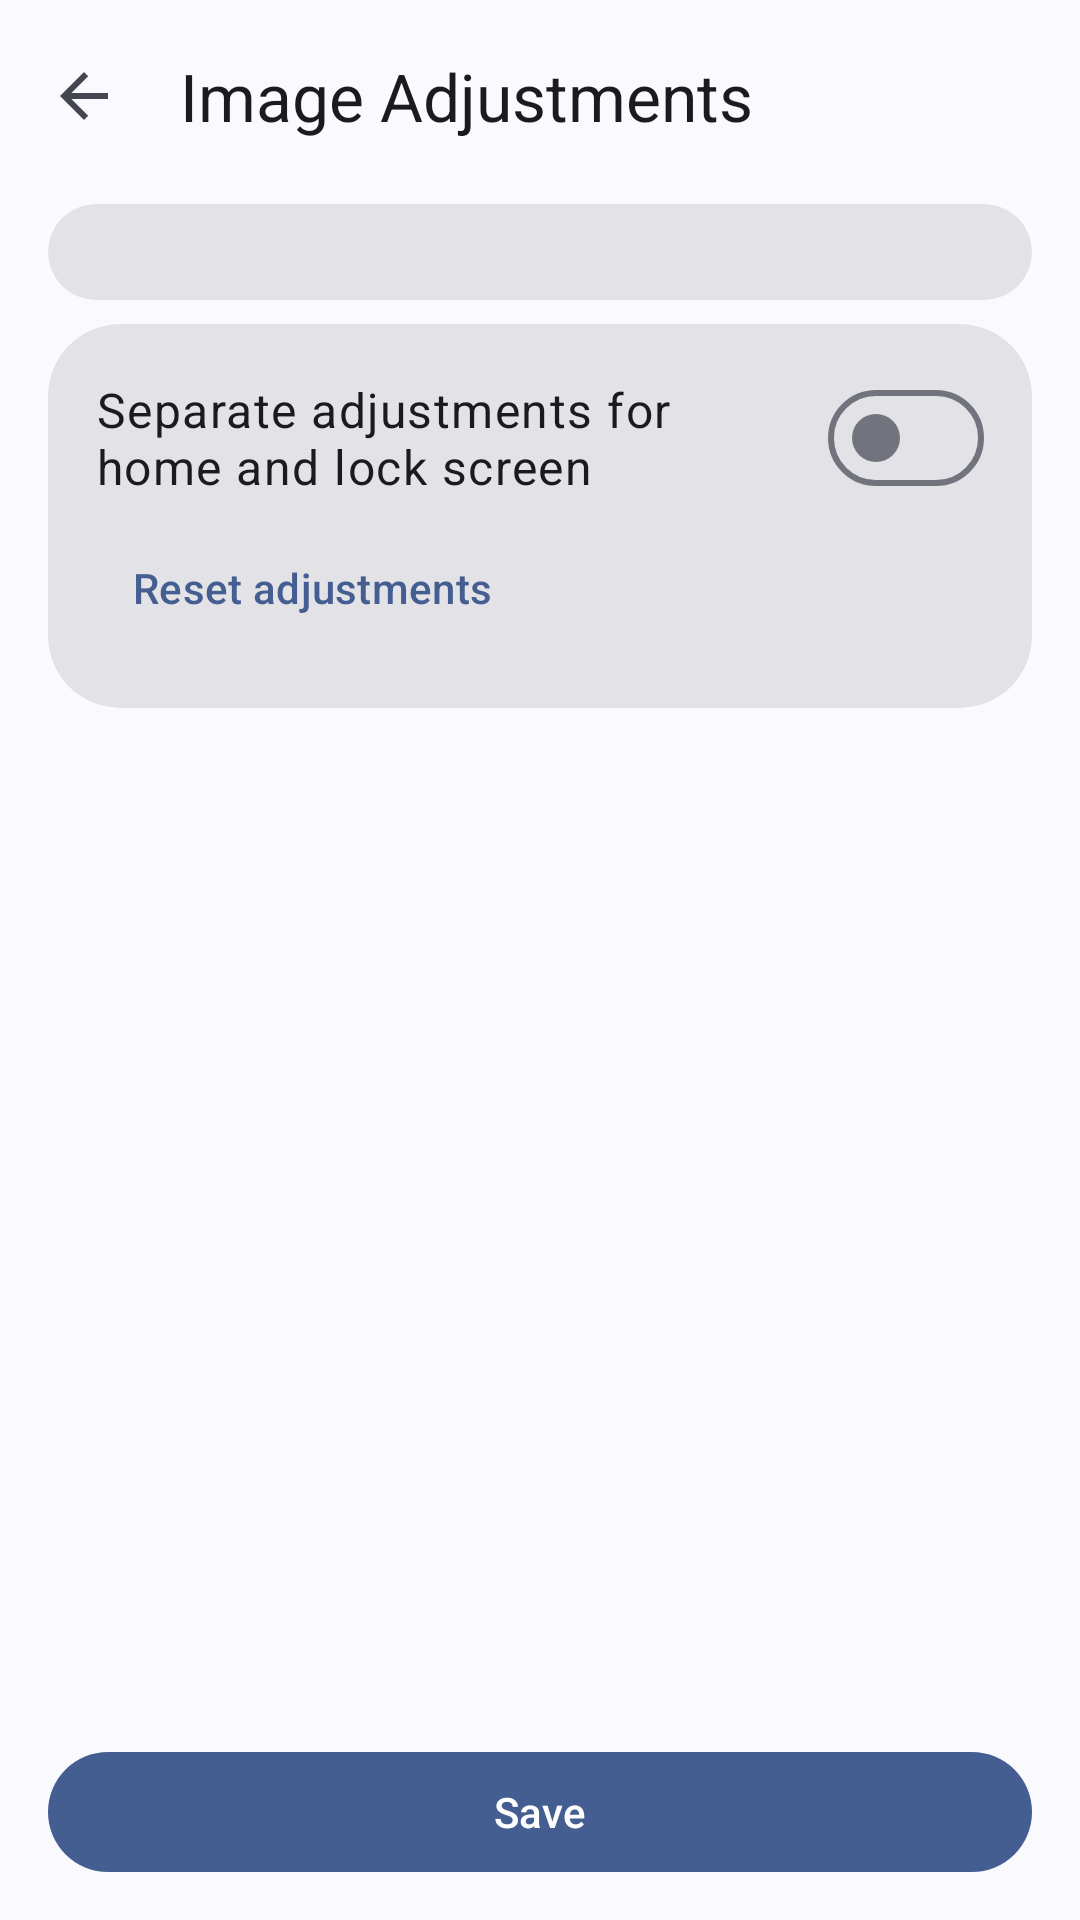

Android layout source for this screen:
<!-- AndroidManifest.xml: application theme AppTheme -->
<!-- res/layout/activity_adjust.xml -->
<?xml version="1.0" encoding="utf-8"?>
<LinearLayout xmlns:android="http://schemas.android.com/apk/res/android"
    xmlns:app="http://schemas.android.com/apk/res-auto"
    android:id="@+id/root"
    android:layout_width="match_parent"
    android:layout_height="match_parent"
    android:orientation="vertical">

    <com.google.android.material.appbar.MaterialToolbar
        android:id="@+id/toolbar"
        android:layout_width="match_parent"
        android:layout_height="?attr/actionBarSize"
        app:navigationContentDescription="Back"
        app:navigationIcon="?attr/homeAsUpIndicator"
        app:title="Image Adjustments" />

    <androidx.core.widget.NestedScrollView
        android:layout_width="match_parent"
        android:layout_height="0dp"
        android:layout_weight="1">

        <LinearLayout
            style="@style/ContentColumn"
            android:layout_height="wrap_content"
            android:orientation="vertical"
            android:paddingHorizontal="16dp"
            android:paddingBottom="24dp">

            <com.google.android.material.card.MaterialCardView
                style="@style/SettingsCard"
                android:layout_marginTop="4dp">
                <include layout="@layout/previews" />
            </com.google.android.material.card.MaterialCardView>

            <com.google.android.material.card.MaterialCardView style="@style/SettingsCard">
                <LinearLayout
                    android:layout_width="match_parent"
                    android:layout_height="wrap_content"
                    android:orientation="vertical">

                    <com.google.android.material.materialswitch.MaterialSwitch
                        android:id="@+id/separateAdjust"
                        style="@style/SwitchRow"
                        android:text="Separate adjustments for home and lock screen" />

                    <LinearLayout
                        android:id="@+id/adjustContainer"
                        android:layout_width="match_parent"
                        android:layout_height="wrap_content"
                        android:orientation="vertical" />

                    <com.google.android.material.button.MaterialButton
                        android:id="@+id/resetAdjust"
                        style="@style/Widget.Material3.Button.TextButton"
                        android:layout_width="wrap_content"
                        android:layout_height="wrap_content"
                        android:layout_marginTop="4dp"
                        android:text="Reset adjustments" />
                </LinearLayout>
            </com.google.android.material.card.MaterialCardView>
        </LinearLayout>
    </androidx.core.widget.NestedScrollView>

    
    <FrameLayout
        style="@style/ContentColumn"
        android:layout_height="wrap_content"
        android:paddingHorizontal="16dp">

        <com.google.android.material.button.MaterialButton
            android:id="@+id/save"
            android:layout_width="match_parent"
            android:layout_height="wrap_content"
            android:layout_marginVertical="12dp"
            android:text="Save" />
    </FrameLayout>
</LinearLayout>
<!-- res/layout/previews.xml (included above) -->
<?xml version="1.0" encoding="utf-8"?>
<LinearLayout xmlns:android="http://schemas.android.com/apk/res/android"
    android:id="@+id/previews"
    android:layout_width="match_parent"
    android:layout_height="wrap_content"
    android:orientation="horizontal"
    android:visibility="gone">

    <LinearLayout
        android:id="@+id/homeColumn"
        style="@style/PreviewColumn"
        android:layout_marginEnd="8dp">
        <TextView android:id="@+id/homeLabel" style="@style/Label" android:text="Home screen" />
        <FrameLayout
            android:layout_width="wrap_content"
            android:layout_height="wrap_content">
            <ImageView android:id="@+id/homePreview" style="@style/PreviewImage" android:contentDescription="Home screen wallpaper" />
            <ImageButton android:id="@+id/homeStar" style="@style/StarButton" android:contentDescription="Favorite home screen image" />
            <ImageButton android:id="@+id/homeTrash" style="@style/TrashButton" android:contentDescription="Block home screen image" />
            <FrameLayout
                android:id="@+id/homeRefresh"
                style="@style/RefreshButton"
                android:contentDescription="New home screen image">
                <ImageView style="@style/RefreshLayer" android:src="@drawable/ic_overlay_photo" />
                <ImageView android:id="@+id/homeRefreshArrows" style="@style/RefreshLayer" android:src="@drawable/ic_overlay_arrows" />
            </FrameLayout>
        </FrameLayout>
        <TextView android:id="@+id/homeTime" style="@style/Label" android:layout_marginTop="6dp" android:visibility="gone" />
    </LinearLayout>

    <LinearLayout
        android:id="@+id/lockColumn"
        style="@style/PreviewColumn"
        android:layout_marginStart="8dp">
        <TextView style="@style/Label" android:text="Lock screen" />
        <FrameLayout
            android:layout_width="wrap_content"
            android:layout_height="wrap_content">
            <ImageView android:id="@+id/lockPreview" style="@style/PreviewImage" android:contentDescription="Lock screen wallpaper" />
            <ImageButton android:id="@+id/lockStar" style="@style/StarButton" android:contentDescription="Favorite lock screen image" />
            <ImageButton android:id="@+id/lockTrash" style="@style/TrashButton" android:contentDescription="Block lock screen image" />
            <FrameLayout
                android:id="@+id/lockRefresh"
                style="@style/RefreshButton"
                android:contentDescription="New lock screen image">
                <ImageView style="@style/RefreshLayer" android:src="@drawable/ic_overlay_photo" />
                <ImageView android:id="@+id/lockRefreshArrows" style="@style/RefreshLayer" android:src="@drawable/ic_overlay_arrows" />
            </FrameLayout>
        </FrameLayout>
        <TextView android:id="@+id/lockTime" style="@style/Label" android:layout_marginTop="6dp" android:visibility="gone" />
    </LinearLayout>
</LinearLayout>
<!-- resources referenced by this layout -->
<resources>
  <style name="ContentColumn">
          <item name="android:layout_width">match_parent</item>
      </style>
  <style name="Label">
          <item name="android:layout_width">wrap_content</item>
          <item name="android:layout_height">wrap_content</item>
          <item name="android:textAppearance">?attr/textAppearanceBodySmall</item>
          <item name="android:textColor">?android:attr/textColorSecondary</item>
      </style>
  <style name="PreviewColumn">
          <item name="android:layout_width">0dp</item>
          <item name="android:layout_height">wrap_content</item>
          <item name="android:layout_weight">1</item>
          <item name="android:orientation">vertical</item>
          <item name="android:gravity">center_horizontal</item>
      </style>
  <style name="RefreshButton" parent="TrashButton">
          <item name="android:layout_width">44dp</item>
          <item name="android:layout_height">44dp</item>
          <item name="android:layout_gravity">bottom|end</item>
          <item name="android:layout_marginTop">0dp</item>
          <item name="android:layout_marginBottom">6dp</item>
          <item name="android:clickable">true</item>
          <item name="android:focusable">true</item>
      </style>
  <style name="RefreshLayer">
          <item name="android:layout_width">wrap_content</item>
          <item name="android:layout_height">wrap_content</item>
          <item name="android:layout_gravity">center</item>
          <item name="android:importantForAccessibility">no</item>
      </style>
  <style name="SettingsCard" parent="Widget.Material3.CardView.Filled">
          <item name="android:layout_width">match_parent</item>
          <item name="android:layout_height">wrap_content</item>
          <item name="android:layout_marginTop">8dp</item>
          <item name="cardCornerRadius">24dp</item>
          <item name="contentPadding">16dp</item>
      </style>
  <style name="StarButton" parent="TrashButton">
          <item name="android:layout_gravity">top|start</item>
          <item name="android:layout_marginEnd">0dp</item>
          <item name="android:layout_marginStart">6dp</item>
          <item name="android:src">@drawable/ic_star_outline</item>
      </style>
  <style name="SwitchRow">
          <item name="android:layout_width">match_parent</item>
          <item name="android:layout_height">wrap_content</item>
          <item name="android:minHeight">44dp</item>
          <item name="android:textAppearance">?attr/textAppearanceBodyLarge</item>
      </style>
  <style name="TrashButton">
          <item name="android:layout_width">36dp</item>
          <item name="android:layout_height">36dp</item>
          <item name="android:layout_gravity">top|end</item>
          <item name="android:layout_marginTop">12dp</item>
          <item name="android:layout_marginEnd">6dp</item>
          <item name="android:background">@drawable/trash_bg</item>
          <item name="android:src">@drawable/ic_trash</item>
          <item name="android:visibility">gone</item>
      </style>
  <style name="AppTheme" parent="Theme.Material3.DynamicColors.DayNight.NoActionBar" />
  <!-- drawable preview_bg (drawable) -->
  <?xml version="1.0" encoding="utf-8"?>
  <shape xmlns:android="http://schemas.android.com/apk/res/android">
      <corners android:radius="16dp" />
      <solid android:color="?attr/colorSurfaceContainerHighest" />
  </shape>
  <!-- drawable trash_bg (drawable) -->
  <?xml version="1.0" encoding="utf-8"?>
  <ripple xmlns:android="http://schemas.android.com/apk/res/android" android:color="#40FFFFFF">
      <item>
          <shape android:shape="oval">
              <solid android:color="#99000000" />
          </shape>
      </item>
  </ripple>
</resources>
